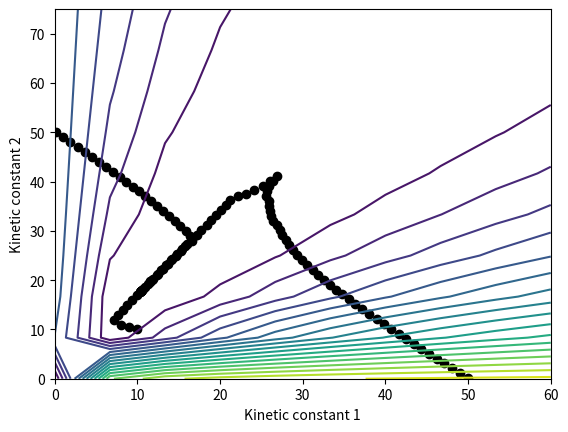
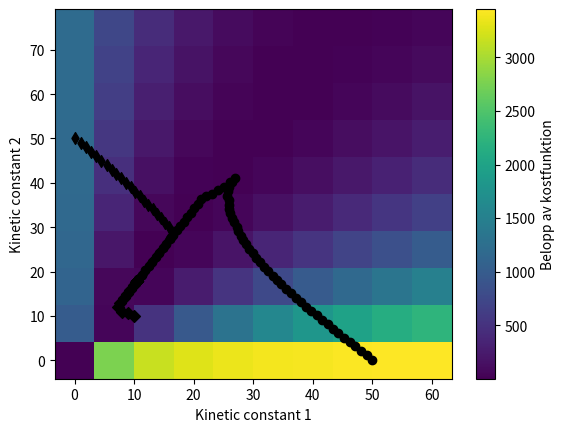
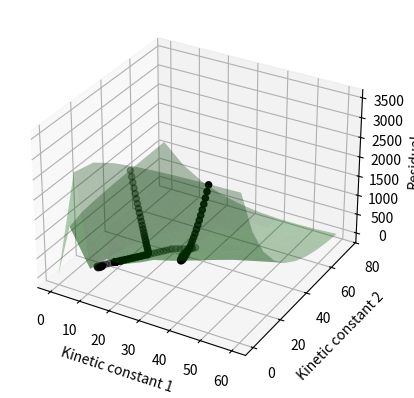

Generate these figures, in order, with matplotlib:
import numpy as np
import scipy as sp
import scipy.integrate as integrate
import matplotlib.pyplot as plt
import pandas as pd
from mpl_toolkits import mplot3d

# välj start k-värden [k_1, k_2, k_3, ... k_i] i = antal parametrar
# kör ODE med givna värden
# välj steglängd h
# kör ODE i gånger med ett k_j+h ändrat i varje fall
# använd resultatet för att beräkna gradienten
# beräkna hessianen
# se om hessianen är lösbar, om inte...fan
# ta fram p = - H^-1*grad_f
# k_ny = k+p , om abs(k - k_ny) < limit : break
# starta från början

# få in constraind optimisation
# Lagrange multiplyer
# Lagrange dualproblem

# interior penalty methods, sid 330
# gradient projection method


def model(t, y, kinetic_constants):
    substance1 = y[0]
    substance2 = y[1]
    r1 = substance1*kinetic_constants[0]
    r2 = substance2*kinetic_constants[1]
    dsubstance1_dt = -r1 + r2
    dsubstance2_dt = r1 - r2
    dy_dt = [dsubstance1_dt, dsubstance2_dt]
    return dy_dt


def num_coeff():
    num_coefficient = 2
    return num_coefficient


def guess_k_array(gissning):
    if gissning == 0:
        k_array = np.array([50, 0.1], np.float64)
    elif gissning == 1:
        k_array = np.array([0.1, 50], np.float64)
    else:
        k_array = np.array([10, 10], np.float64)
    return k_array


def model_info(time_points):
    num_coefficient = num_coeff()
    num_tidserier = 2
    t_eval = time_points
    num_tidsteg = len(t_eval)
    eps = np.finfo(float).eps
    h = np.sqrt(eps)
    t_span = [t_eval[0], t_eval[-1]]
    substance1_0 = 4.043530
    substance2_0 = 2.649860
    y0 = np.array([substance1_0, substance2_0])
    compare_to_data = ["0", "1"]
    num_compare = 2
    constants = (num_coefficient, num_tidserier, num_tidsteg, h)
    ode_info = (t_span, t_eval, y0)
    data_info = (compare_to_data, num_compare)
    return constants, ode_info, data_info


def set_true_values():
    true_values = [10.454, 17.837]
    return true_values


def data():
    kinetic_constants_true = set_true_values()
    t_span = [0, 1]
    y0 = [4.043530, 2.649860]
    t_eval = np.linspace(0, 1, num=100)
    sol = integrate.solve_ivp(fun=lambda t, y: model(t, y, kinetic_constants_true), t_span=t_span, y0=y0, method="RK45",
                              t_eval=t_eval)
    data_conc = np.empty([2, 100, 1])
    # brus = np.random.normal(scale=0.01, size=(2, 100))
    data_conc[:, :, 0] = sol.y # + brus
    time_points = t_eval
    return time_points, data_conc


def calc_sol_k(kinetic_constants_0, constants, ode_info):
    num_coefficient, num_tidserier, num_tidsteg, h = constants
    t_span, t_eval, y0 = ode_info
    sol = integrate.solve_ivp(fun=lambda t, y: model(t, y, kinetic_constants_0), t_span=t_span, y0=y0, method="RK45",
                              t_eval=t_eval)
    sol_k = np.empty([num_tidserier, num_tidsteg, 1])
    krashade = False
    try:
        sol_k[:, :, 0] = sol.y
    except ValueError:
        krashade = True
    return sol_k, krashade


def calc_sol_k_step(kinetic_constants_0, constants, ode_info):
    num_coefficient, num_tidserier, num_tidsteg, h = constants
    t_span, t_eval, y0 = ode_info
    sol_k_step = np.empty([num_tidserier, num_tidsteg, num_coefficient])
    for k in range(num_coefficient):
        kinetic_constants_step = kinetic_constants_0.copy()
        kinetic_constants_step[k] = kinetic_constants_step[k] + h
        sol = integrate.solve_ivp(fun=lambda t, y: model(t, y, kinetic_constants_step), t_span=t_span, y0=y0,
                                  method="RK45", t_eval=t_eval)
        sol_k_step[:, :, k] = sol.y
    return sol_k_step


def calc_variance(constants, data_info):
    num_coefficient, num_tidserier, num_tidsteg, h = constants
    compare_to_data, num_compare = data_info
    mat_w = np.empty([num_compare, num_tidsteg, num_tidsteg])
    for compare in range(num_compare):
        mat_w[compare, :, :] = np.identity(num_tidsteg)
    return mat_w


def calc_gradient(sol_k, sol_k_step, mat_w, constants, data_concentration, data_info):
    # grad = - 2 * A_T * W * r
    num_coefficient, num_tidserier, num_tidsteg, h = constants
    compare_to_data, num_compare = data_info
    mat_r = calc_residual(sol_k, constants, data_concentration, data_info)
    diff_k_t = np.empty([num_compare, num_tidsteg, num_coefficient])
    mat_a = np.empty([num_compare, num_tidsteg, num_coefficient])  # mat_A = S_T, S = sensitivity matrix
    for k in range(num_coefficient):
        compare = 0
        for tidserie in range(num_tidserier):
            if compare_to_data[tidserie] != False:
                diff_k_t[compare, :, k] = sol_k_step[tidserie, :, k] - sol_k[tidserie, :, 0]
                compare += 1
        mat_a[:, :, k] = diff_k_t[:, :, k]/h
    mat_a_transpose = np.transpose(mat_a, (0, 2, 1))  # mat_A_T = S, S = sensitivity matrix
    mat_temp = np.matmul(mat_a_transpose, mat_w, axes=[(-2, -1), (-2, -1), (-2, -1)])
    mat_temp2 = np.matmul(mat_temp, mat_r, axes=[(-2, -1), (-2, -1), (-2, -1)])
    grad = -2 * np.add.reduce(mat_temp2, 0)
    return grad, mat_a, mat_a_transpose


def calc_residual(sol_k, constants, data_concentration, data_info):
    num_coefficient, num_tidserier, num_tidsteg, h = constants
    compare_to_data, num_compare = data_info
    mat_r = np.empty([num_compare, num_tidsteg, 1])
    compare = 0
    for tidsserie in range(num_tidserier):
        if compare_to_data[tidsserie] != False:
            mat_r[compare, :, 0] = data_concentration[int(compare_to_data[tidsserie]), :, 0] - sol_k[tidsserie, :, 0]
            compare += 1
    return mat_r


def calc_sum_residual(sol_k, constants, data_concentration, data_info):
    mat_r = calc_residual(sol_k, constants, data_concentration, data_info)
    sum_res = np.sum(mat_r**2)
    return sum_res


def calc_approximate_hessian(mat_a, mat_a_transpose, mat_w):
    # H = 2 * A_T * W * A
    mat_temp = np.matmul(mat_a_transpose, mat_w, axes=[(-2, -1), (-2, -1), (-2, -1)])
    mat_temp2 = np.matmul(mat_temp, mat_a, axes=[(-2, -1), (-2, -1), (-2, -1)])
    hess_approx = 2 * np.add.reduce(mat_temp2, 0)
    return hess_approx


def calc_approx_inverted_hessian(hess_approx, constants):
    try:
        inv_hess_approx = np.linalg.inv(hess_approx)
    except np.linalg.LinAlgError:
        fixed_matrix = fix_invertibility(hess_approx, constants)
        inv_hess_approx = np.linalg.inv(fixed_matrix)
    return inv_hess_approx


def fix_invertibility(matrix, constants):
    num_coefficient, num_tidserier, num_tidsteg, h = constants
    indent_mat = np.identity(len(matrix))
    eigenvalues = np.linalg.eigvals(matrix)
    min_nonpos_eigenvalue = min(eigenvalues)
    gamma = - (min_nonpos_eigenvalue - h)
    fixed_matrix = matrix + gamma * indent_mat
    return fixed_matrix


def calc_descent_direction(grad, inv_hess_approx):
    p = - np.matmul(inv_hess_approx, grad)
    return p


def calc_step(p, kinetic_constants_0, sol_k, constants, data_concentration, data_info, ode_info):
    num_coefficient, num_tidserier, num_tidsteg, h = constants
    sum_res_0 = calc_sum_residual(sol_k, constants, data_concentration, data_info)
    sum_res_new = sum_res_0
    p_transpose = np.empty(num_coefficient)
    for k in range(num_coefficient):
        p_transpose[k] = p[k]
    max_p = np.amax(np.abs(p_transpose))
    p_transpose = p_transpose / max_p
    best_step = np.float64(1.0)
    stop_iteration = False
    while True:
        kinetic_constants = kinetic_constants_0 + best_step * p_transpose
        kinetic_constants[kinetic_constants < 0] = 0
        temp_sol_k, krashade = calc_sol_k(kinetic_constants, constants, ode_info)
        if krashade:
            best_step = best_step / 2
        else:
            temp_sum_res = calc_sum_residual(temp_sol_k, constants, data_concentration, data_info)
            if temp_sum_res < sum_res_0:
                sum_res_new = temp_sum_res
                break
            elif temp_sum_res >= sum_res_0:
                best_step = best_step/2
            if best_step < h:
                best_step = 0
                kinetic_constants = kinetic_constants_0
                stop_iteration = True
                break
    new_k = kinetic_constants
    return new_k, best_step, sum_res_new, stop_iteration


def start_point(k_array, constants, data_concentration, data_info, ode_info):
    print("Start koefficienter")
    print(k_array)
    sol_k_start, krashade = calc_sol_k(k_array, constants, ode_info)
    sum_res_start = calc_sum_residual(sol_k_start, constants, data_concentration, data_info)
    print("Start residue")
    print(sum_res_start)
    history = np.append(k_array, sum_res_start)
    return history


def iteration(history, constants, data_concentration, data_info, ode_info):
    k_array = history[0:-1]
    gogogo = True
    iteration_num = 1
    while gogogo:
        solution_k, krashade = calc_sol_k(k_array, constants, ode_info)
        solution_k_step = calc_sol_k_step(k_array, constants, ode_info)
        matrix_w = calc_variance(constants, data_info)
        gradient, matrix_a, matrix_a_transpose = calc_gradient(solution_k, solution_k_step, matrix_w, constants,
                                                               data_concentration, data_info)
        approximated_hessian = calc_approximate_hessian(matrix_a, matrix_a_transpose, matrix_w)
        inverted_hessian_approximation = calc_approx_inverted_hessian(approximated_hessian, constants)
        descent_direction = calc_descent_direction(gradient, inverted_hessian_approximation)
        k_array, step_length, sum_residue_0, stop_iteration = calc_step(descent_direction, k_array, solution_k,
                                                                        constants, data_concentration, data_info,
                                                                        ode_info)
        history = np.vstack((history, np.append(k_array, sum_residue_0)))
        if sum_residue_0 <= 10 ** -15:
            gogogo = False
            print("Done!")
            print("Iterations = " + str(iteration_num))
            print("Residue = " + str(sum_residue_0))
            print("Coefficients = " + str(k_array))
        if stop_iteration:
            print("Iteration stopped!")
            print("Iterations = " + str(iteration_num))
            print("Residue = " + str(sum_residue_0))
            print("Coefficients = " + str(k_array))
            break
        if iteration_num % 50 == 0:
            print("Iterations = " + str(iteration_num))
            print("Residue = " + str(sum_residue_0))
            print("Coefficients = " + str(k_array))
        iteration_num += 1
    return history, iteration_num


def plotta_upp_yta(constants, data_concentration, data_info, ode_info, fig_and_axes):
    fig_contour, ax_contour, fig_color, ax_color, fig_3d, ax_3d = fig_and_axes
    kinetic_constants_true = set_true_values()
    interval_kinetic_constant_1 = np.linspace(0, 60, 10)
    interval_kinetic_constant_2 = np.linspace(0, 75, 10)
    grid_kinetic_constant_1, grid_kinetic_constant_2 = np.meshgrid(interval_kinetic_constant_1,
                                                                   interval_kinetic_constant_2)
    surface = np.empty([len(interval_kinetic_constant_1), len(interval_kinetic_constant_2)])
    for i in range(len(interval_kinetic_constant_1)):
        for o in range(len(interval_kinetic_constant_2)):
            sol_k, krashade = calc_sol_k([grid_kinetic_constant_1[i, o], grid_kinetic_constant_2[i, o]], constants,
                                         ode_info)
            if krashade:
                surface[i, o] = 999999
            else:
                surface[i, o] = calc_sum_residual(sol_k, constants, data_concentration, data_info)
    plt.figure(num=1)
    ax_contour.contour(grid_kinetic_constant_1, grid_kinetic_constant_2, surface, levels=20)
    ax_contour.set_xlabel('Kinetic constant 1')
    ax_contour.set_ylabel('Kinetic constant 2')
    plt.figure(num=2)
    cmin = np.min(surface)
    cmax = np.max(surface)
    mesh = ax_color.pcolormesh(grid_kinetic_constant_1, grid_kinetic_constant_2, surface, vmin=cmin, vmax=cmax,
                               cmap="viridis")
    ax_color.set_xlabel('Kinetic constant 1')
    ax_color.set_ylabel('Kinetic constant 2')
    cbar = plt.colorbar(mesh, ax=ax_color)
    cbar.set_label("Belopp av kostfunktion", rotation=90, linespacing=10)
    plt.figure(num=3)
    ax_3d.plot_surface(grid_kinetic_constant_1, grid_kinetic_constant_2, surface, color='green', alpha=0.3, linewidth=0)
    ax_3d.set_xlabel('Kinetic constant 1')
    ax_3d.set_ylabel('Kinetic constant 2')
    ax_3d.set_zlabel('Residual')


def plotta_upp_punkter(history_full, iterations, fig_and_axes):
    fig_contour, ax_contour, fig_color, ax_color, fig_3d, ax_3d = fig_and_axes
    history = np.split(history_full, iterations[0:-1])
    markers = ["o", "d", "D"]
    for gissning in range(len(history)):
        history_gissning = np.array(history[gissning])
        plt.figure(num=1)
        ax_contour.scatter(history_gissning[:, 0], history_gissning[:, 1], c="black")
        plt.figure(num=2)
        ax_color.scatter(history_gissning[:, 0], history_gissning[:, 1], c="black", marker=markers[gissning])
        plt.figure(num=3)
        ax_3d.scatter3D(history_gissning[:, 0], history_gissning[:, 1], history_gissning[:, 2], c="black")


def plotta_upp(history_full, iterations, constants, data_concentration, data_info, ode_info):
    fig_contour = plt.figure(num=1)
    ax_contour = plt.axes()
    fig_color = plt.figure(num=2)
    ax_color = plt.axes()
    fig_3d = plt.figure(num=3)
    ax_3d = plt.axes(projection="3d")
    fig_and_axes = [fig_contour, ax_contour, fig_color, ax_color, fig_3d, ax_3d]
    plotta_upp_yta(constants, data_concentration, data_info, ode_info, fig_and_axes)
    plotta_upp_punkter(history_full, iterations, fig_and_axes)
    plt.show()


def main():
    time_points, data_concentration = data()
    constants, ode_info, data_info = model_info(time_points)
    history_full = []
    num_iterations = []
    for gissning in range(3):
        k_array = guess_k_array(gissning)
        history = start_point(k_array, constants, data_concentration, data_info, ode_info)
        history, iterations = iteration(history, constants, data_concentration, data_info, ode_info)
        if gissning == 0:
            history_full = np.array(history)
            num_iterations = np.array([iterations])
        else:
            history_full = np.append(history_full, history, axis=0)
            num_iterations = np.append(num_iterations, num_iterations[gissning - 1] + iterations)
    plotta_upp(history_full, num_iterations, constants, data_concentration, data_info, ode_info)


main()

